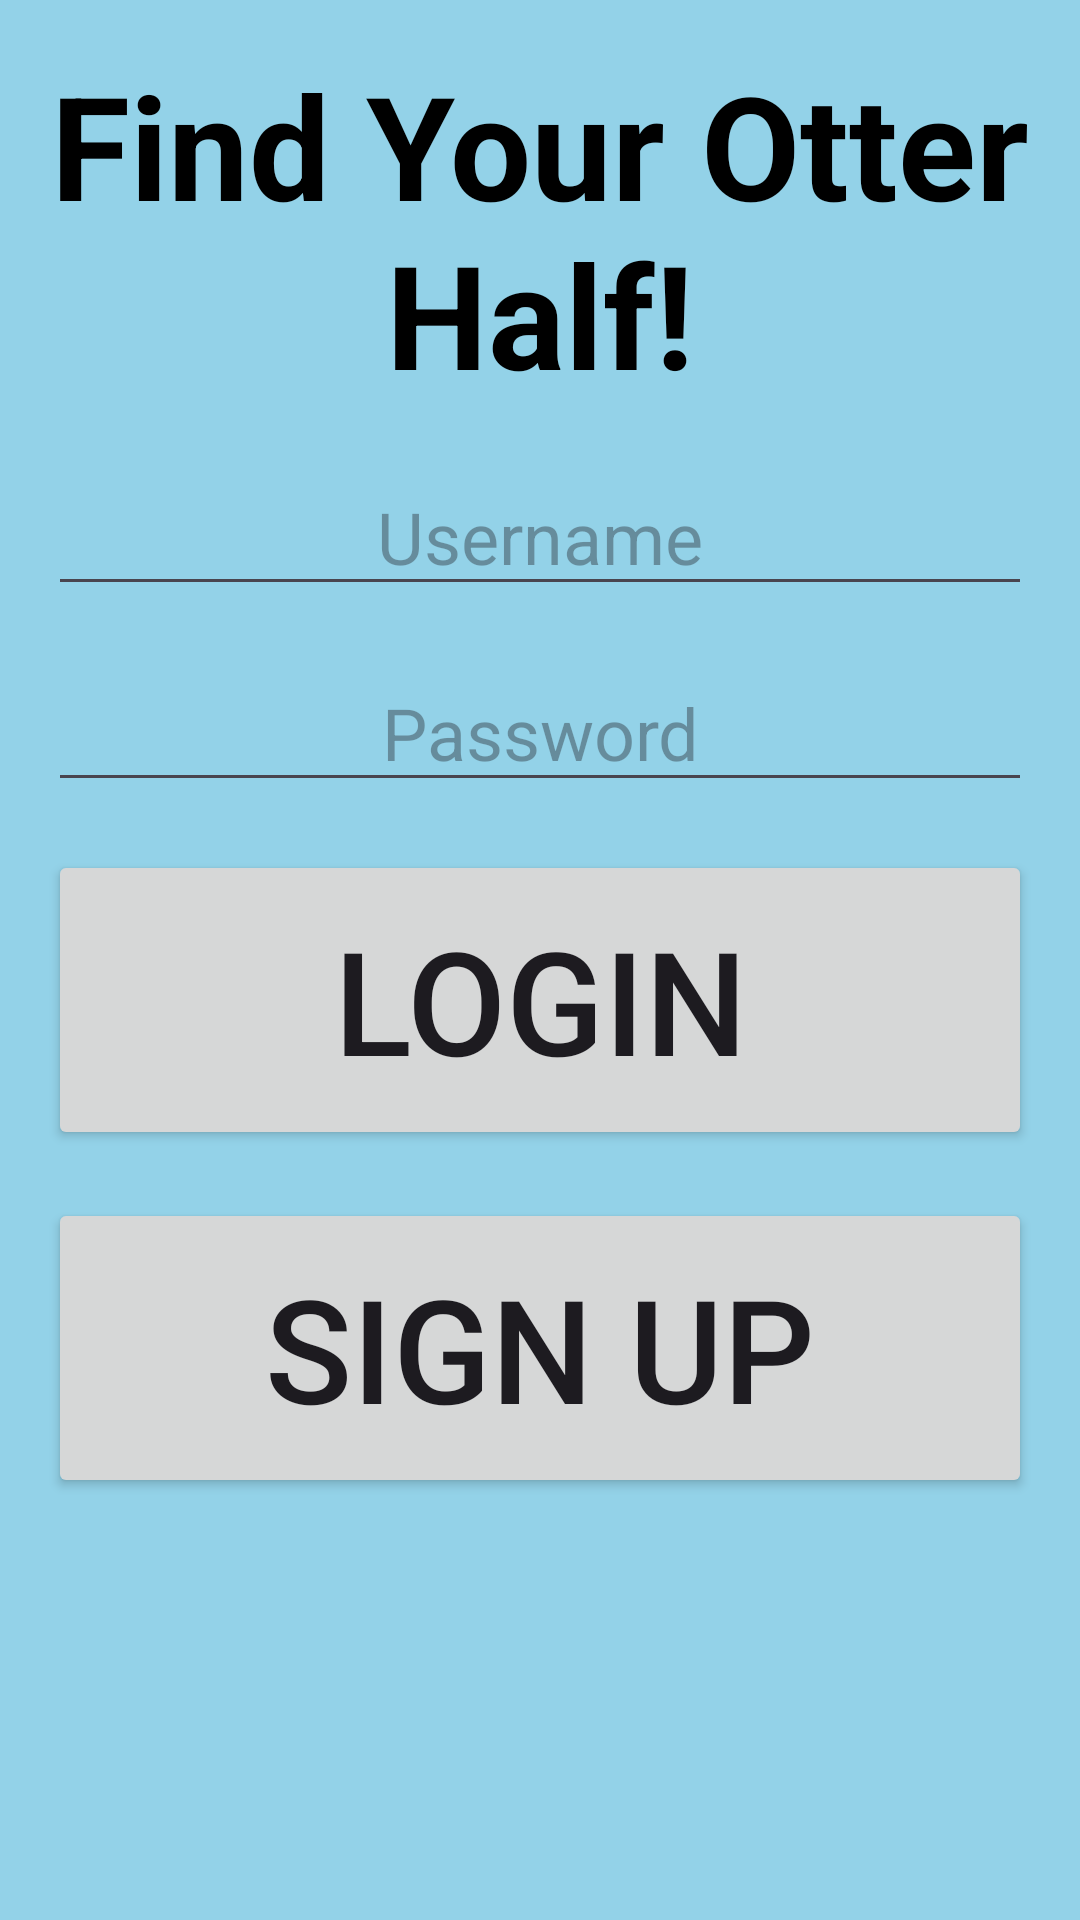

Here is an Android app screen rendered from its layout file. Give the layout XML and the strings, colors and styles it references.
<!-- AndroidManifest.xml: application theme Theme.Cst338_project02_group3 -->
<!-- res/layout/activity_login.xml -->
<?xml version="1.0" encoding="utf-8"?>
<androidx.constraintlayout.widget.ConstraintLayout xmlns:android="http://schemas.android.com/apk/res/android"
    xmlns:app="http://schemas.android.com/apk/res-auto"
    xmlns:tools="http://schemas.android.com/tools"
    android:id="@+id/main"
    android:layout_width="match_parent"
    android:layout_height="match_parent"
    android:background="#93D2E8"
    tools:context=".LoginActivity">

    <TextView
        android:id="@+id/loginPageBigTextView"
        android:layout_width="match_parent"
        android:layout_height="wrap_content"
        android:layout_margin="16dp"
        android:gravity="center"
        android:text="@string/find_your_otter_half"
        android:textSize="48sp"
        app:layout_constraintEnd_toEndOf="parent"
        app:layout_constraintStart_toStartOf="parent"
        app:layout_constraintTop_toTopOf="parent"
        android:textStyle="bold"
        android:textColor="#000000"/>

    <EditText
        android:id="@+id/usernameEditText"
        android:layout_width="match_parent"
        android:layout_height="wrap_content"
        android:layout_margin="16sp"
        android:gravity="center"
        android:hint="@string/username"
        android:inputType="text"
        android:textSize="24sp"
        app:layout_constraintEnd_toEndOf="parent"
        app:layout_constraintStart_toStartOf="parent"
        app:layout_constraintTop_toBottomOf="@+id/loginPageBigTextView" />

    <EditText
        android:id="@+id/passwordEditText"
        android:layout_width="match_parent"
        android:layout_height="wrap_content"
        android:layout_margin="16sp"
        android:gravity="center"
        android:hint="@string/password"
        android:inputType="textPassword"
        android:textSize="24sp"
        app:layout_constraintEnd_toEndOf="parent"
        app:layout_constraintStart_toStartOf="parent"
        app:layout_constraintTop_toBottomOf="@+id/usernameEditText" />

    <Button
        android:id="@+id/loginButton"
        android:layout_width="match_parent"
        android:layout_height="100dp"
        android:layout_margin="16dp"
        android:text="@string/login"
        android:textSize="48sp"
        app:layout_constraintEnd_toEndOf="parent"
        app:layout_constraintStart_toStartOf="parent"
        app:layout_constraintTop_toBottomOf="@id/passwordEditText" />

    <Button
        android:id="@+id/signUpButton"
        android:layout_width="match_parent"
        android:layout_height="100dp"
        android:layout_margin="16dp"
        android:text="@string/sign_up"
        android:textSize="48sp"
        app:layout_constraintEnd_toEndOf="parent"
        app:layout_constraintStart_toStartOf="parent"
        app:layout_constraintTop_toBottomOf="@id/loginButton" />

</androidx.constraintlayout.widget.ConstraintLayout>
<!-- resources referenced by this layout -->
<resources>
  <string name="find_your_otter_half">Find Your Otter Half!</string>
  <string name="login">Login</string>
  <string name="password">Password</string>
  <string name="sign_up">Sign Up</string>
  <string name="username">Username</string>
  <style name="Theme.Cst338_project02_group3" parent="Base.Theme.Cst338_project02_group3" />
  <style name="Base.Theme.Cst338_project02_group3" parent="Theme.Material3.DayNight.NoActionBar">
          
          
      </style>
</resources>
